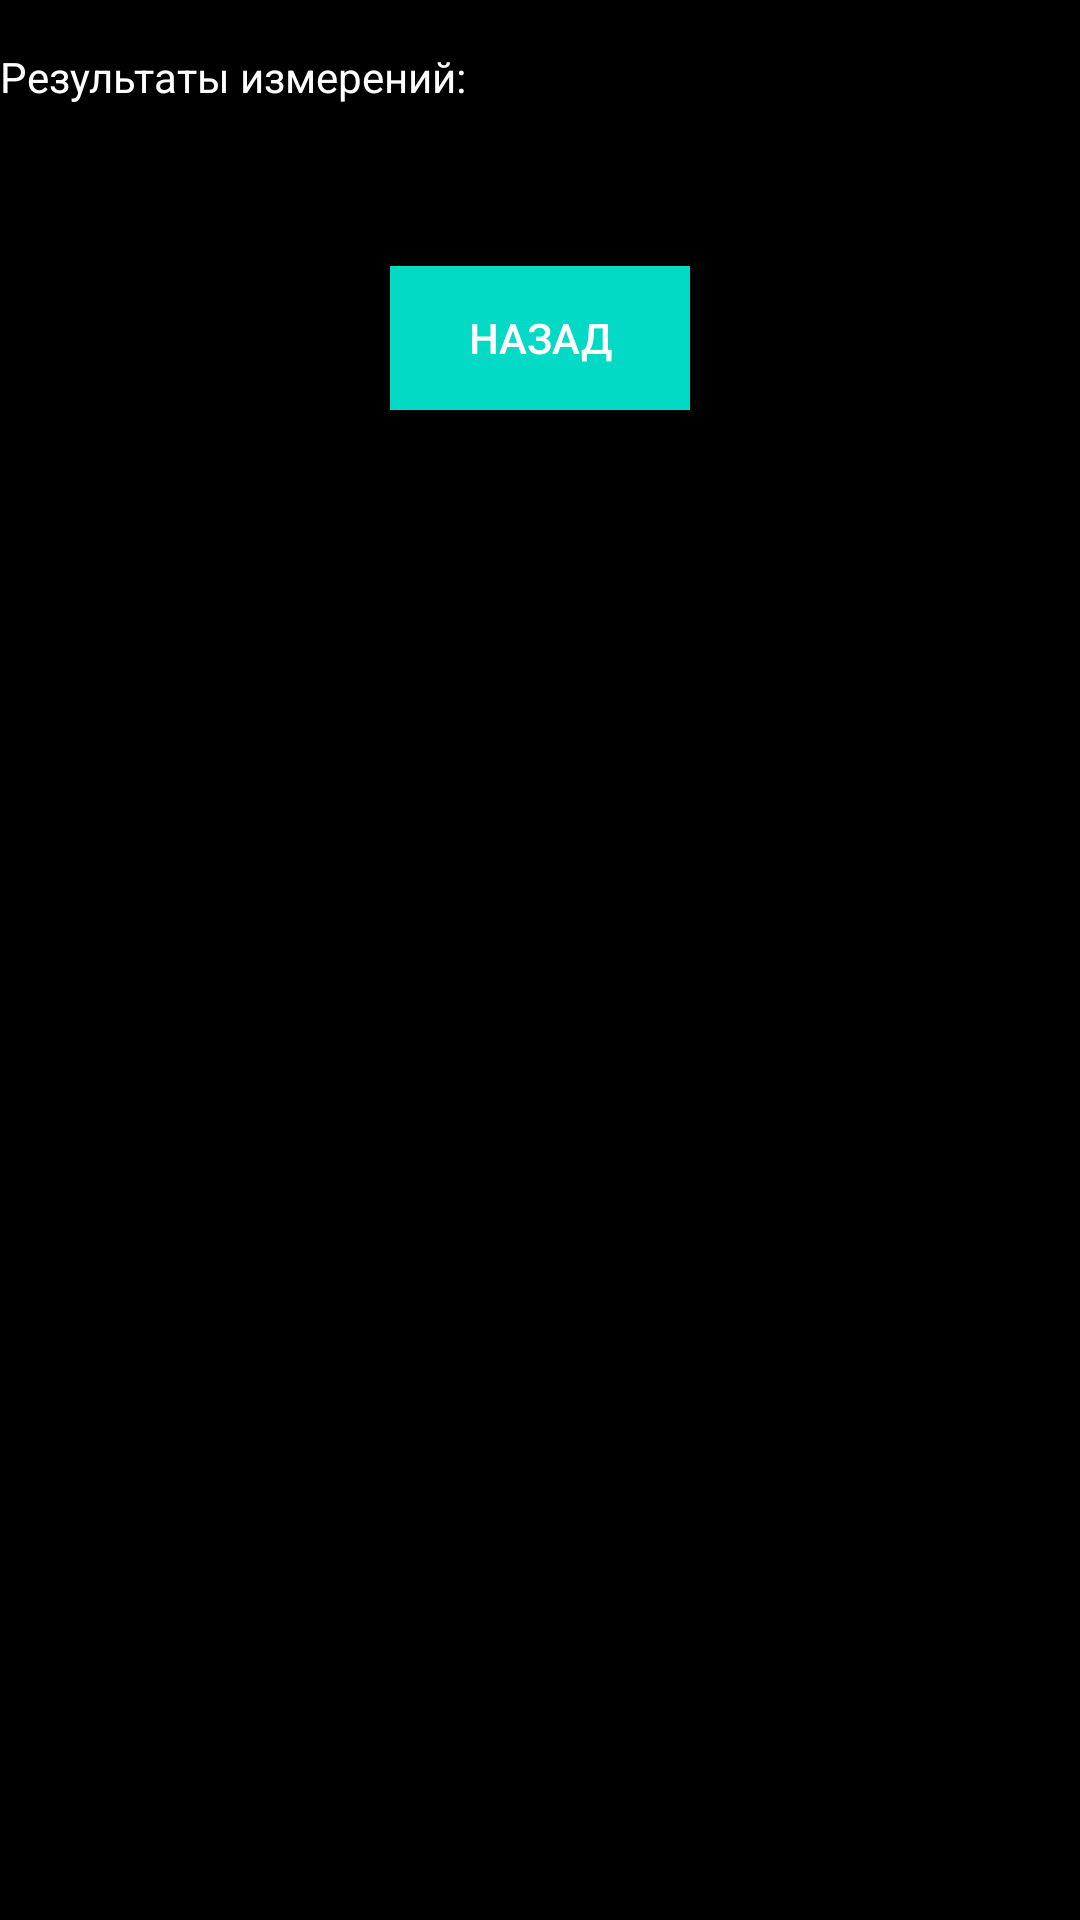

This screen was rendered from an Android layout file. Write that file and the resources it references.
<!-- AndroidManifest.xml: application theme Theme.Speedo -->
<!-- res/layout/result.xml -->
<?xml version="1.0" encoding="utf-8"?>
<ScrollView
    xmlns:android="http://schemas.android.com/apk/res/android"
    xmlns:app="http://schemas.android.com/apk/res-auto"
    xmlns:tools="http://schemas.android.com/tools"
    android:layout_width="match_parent"
    android:layout_height="match_parent"
    android:background="@color/black"
    tools:context=".MainActivity">
    <LinearLayout
        android:layout_width="match_parent"
        android:layout_height="match_parent"
        android:orientation="vertical"
        android:background="@color/black">
        <TextView
            android:layout_width="wrap_content"
            android:layout_height="wrap_content"
            android:text="Результаты измерений:"
            android:layout_marginTop="16dp"/>

        <TextView
            android:layout_width="wrap_content"
            android:layout_height="wrap_content"
            android:id="@+id/new_result"
            android:text=""
            android:layout_gravity="center_horizontal"
            android:layout_marginTop="16dp"
            android:textSize="16sp"/>
        <Button
            android:layout_width="100dp"
            android:layout_height="wrap_content"
            android:layout_marginTop="16dp"
            android:text="Назад"
            android:background="@color/teal_200"
            android:layout_gravity="center_horizontal"
            android:onClick="back"/>
    </LinearLayout>
</ScrollView>
<!-- resources referenced by this layout -->
<resources>
  <style name="Theme.Speedo" parent="Theme.AppCompat.DayNight.NoActionBar">
          
          <item name="colorPrimary">#00000F</item>
          
          <item name="colorAccent">@color/teal_700</item>
          
          <item name="colorPrimaryVariant">@color/teal_200</item>
          <item name="colorOnPrimary">@color/white</item>
          
          <item name="colorSecondary">@color/teal_200</item>
          <item name="colorSecondaryVariant">@color/teal_700</item>
          <item name="colorOnSecondary">@color/black</item>
          
          <item name="android:statusBarColor" tools:targetApi="l">?attr/colorPrimaryVariant</item>
          
          <item name="android:textColor">@color/white</item>
      </style>
  <!-- not gathered from this repository: default colours our renderer supplied (Android Studio template values) -->
  <color name="teal_200">#FF03DAC5</color>
  <color name="teal_700">#FF018786</color>
  <color name="black">#FF000000</color>
  <color name="white">#FFFFFFFF</color>
</resources>
